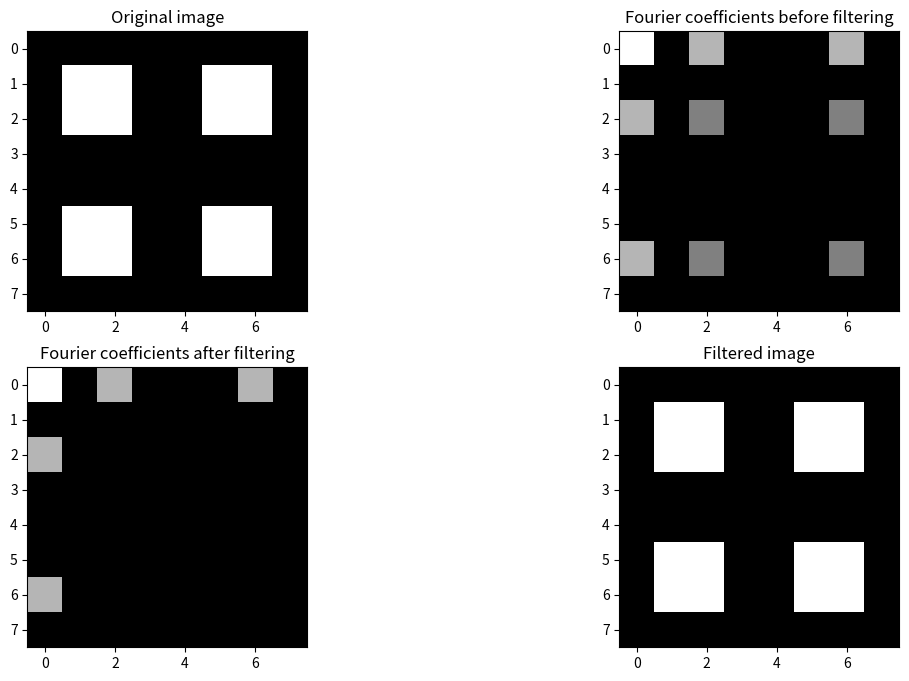

Generate this figure with matplotlib:
#!/usr/bin/env python3

# Fast Fourier Transform snippets
# 
# Documentation:
# - Numpy implementation: http://docs.scipy.org/doc/numpy/reference/routines.fft.html
# - Scipy implementation: http://docs.scipy.org/doc/scipy/reference/fftpack.html

import numpy as np
import matplotlib.pyplot as plt
from matplotlib import cm

fig, ((ax1, ax2), (ax3, ax4)) = plt.subplots(2, 2, figsize=(14, 8))

# MAKE DATA ##########################################################

pattern = np.zeros((4, 4))
pattern[1:3,1:3] = 1

signal = np.tile(pattern, (2, 2))

ax1.imshow(signal, interpolation='nearest', cmap=cm.gray)
ax1.set_title("Original image")


# FOURIER TRANSFORM WITH NUMPY #######################################
 

# Do the fourier transform #############

transformed_signal = np.fft.fft2(signal)

ax2.imshow(abs(transformed_signal), interpolation='nearest', cmap=cm.gray)
ax2.set_title("Fourier coefficients before filtering")

#shifted_transformed_signal = np.fft.fftshift(transformed_signal)
#shifted_filtered_signal = np.fft.ifftshift(transformed_signal)


# Filter ###############################

max_value = np.max(abs(transformed_signal))
filtered_transformed_signal = transformed_signal * (abs(transformed_signal) > max_value*0.5)

ax3.imshow(abs(filtered_transformed_signal), interpolation='nearest', cmap=cm.gray)
ax3.set_title("Fourier coefficients after filtering")


# Do the reverse transform #############

filtered_signal = np.fft.ifft2(filtered_transformed_signal)

ax4.imshow(abs(filtered_signal), interpolation='nearest', cmap=cm.gray)
ax4.set_title("Filtered image")

plt.show()

